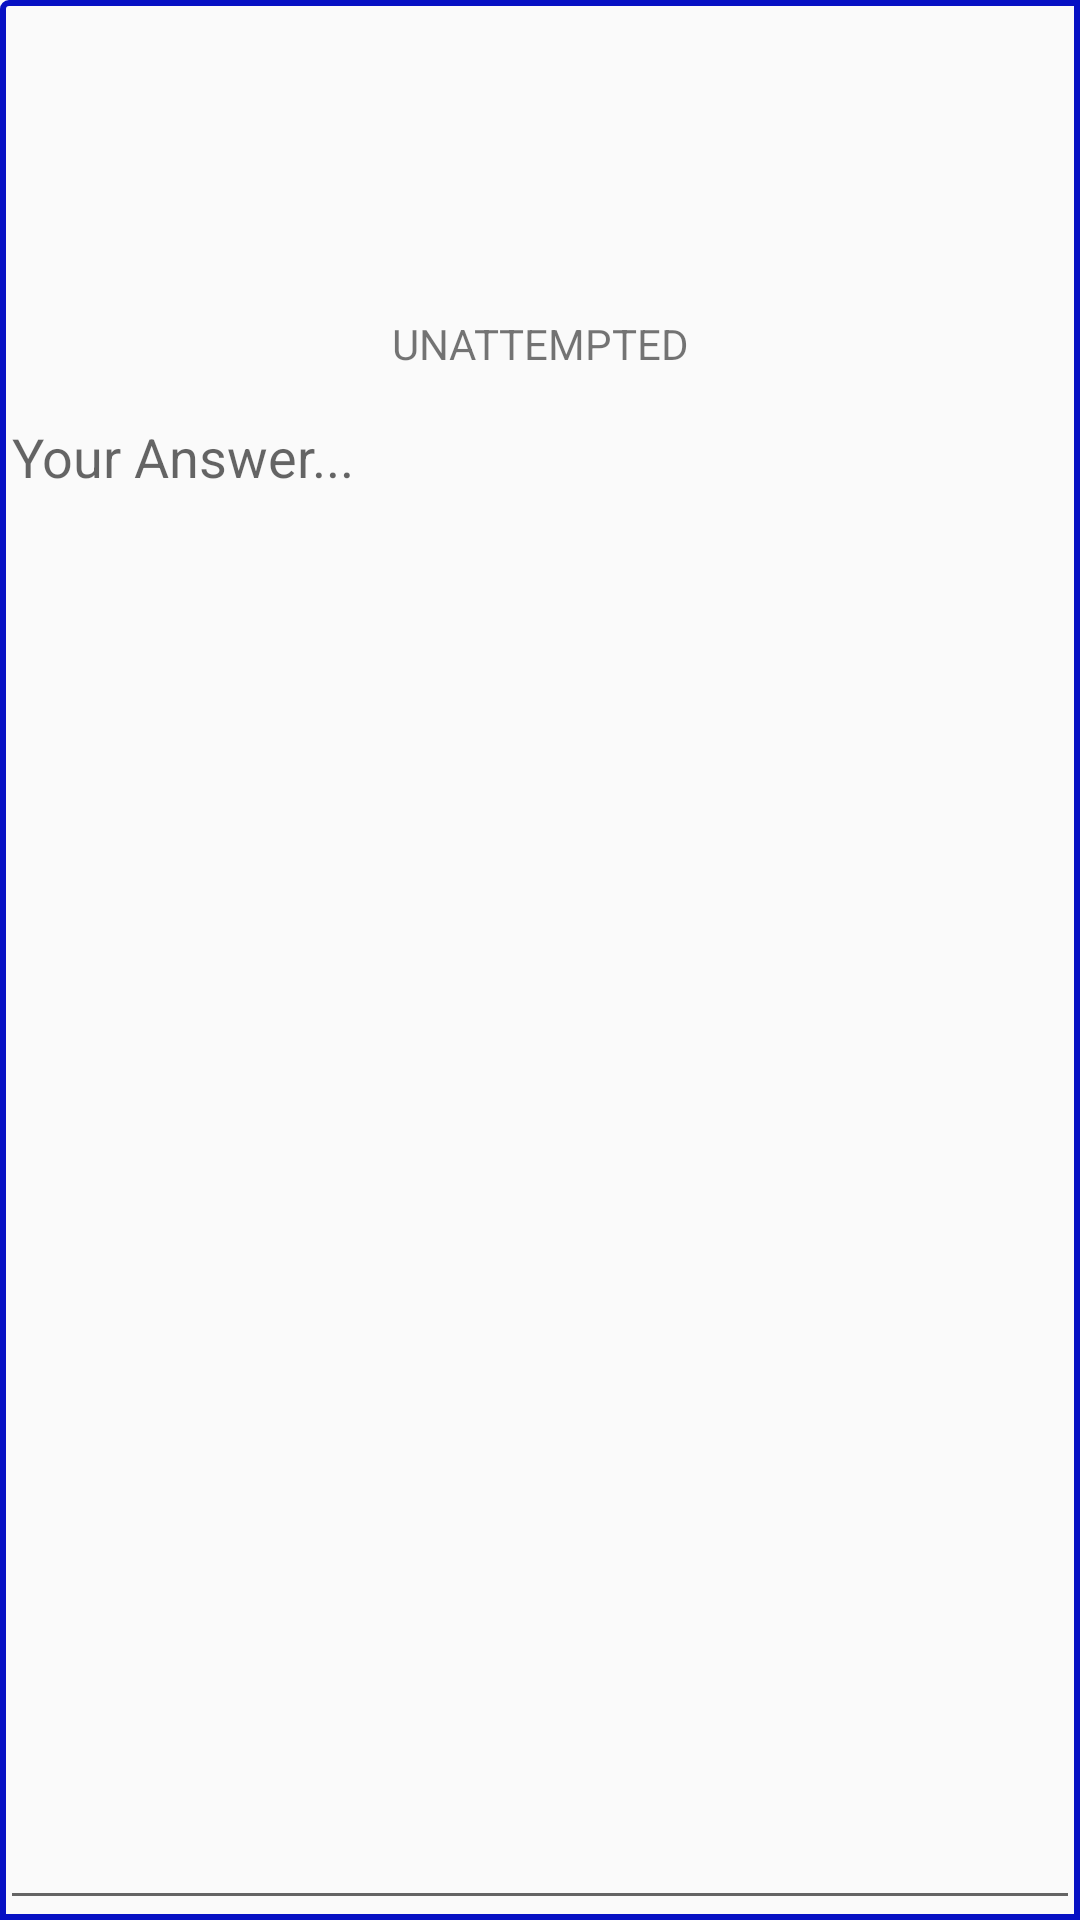

This screen was rendered from an Android layout file. Write that file and the resources it references.
<!-- AndroidManifest.xml: application theme AppTheme -->
<!-- res/layout/sliding_question_item.xml -->
<?xml version="1.0" encoding="utf-8"?>
<LinearLayout xmlns:android="http://schemas.android.com/apk/res/android"
    android:orientation="vertical"
    android:layout_width="match_parent"
    android:layout_height="match_parent"
    android:layout_margin="10dp"
    android:background="@drawable/border"
    >

    <TextView
        android:id="@+id/questioNumber"
        android:layout_width="match_parent"
        android:layout_height="20dp"
        android:textAlignment="center"
        android:textColor="@color/colorPrimary"
        android:textStyle="bold"
        />

    <TextView
        android:id="@+id/questionDescription"
        android:layout_width="match_parent"
        android:layout_height="70dp"
        android:textSize="17dp"
        android:layout_margin="5dp"
        />

    <TextView
        android:id="@+id/answered"
        android:layout_width="match_parent"
        android:layout_height="20dp"
        android:layout_marginTop="5dp"
        android:textAlignment="center"
        android:text="UNATTEMPTED"/>

    <EditText
        android:id="@+id/userAnswer"
        android:layout_marginTop="5dp"
        android:layout_width="match_parent"
        android:layout_height="0dp"
        android:layout_weight="1"
        android:hint="Your Answer..."
        android:gravity="top|left"
        />



</LinearLayout>
<!-- resources referenced by this layout -->
<resources>
  <color name="colorPrimary">#e83114</color>
  <!-- drawable border (drawable) -->
  <shape xmlns:android="http://schemas.android.com/apk/res/android"
      android:shape="rectangle">
      <corners
          android:radius="2dp"
          android:topRightRadius="0dp"
          android:bottomRightRadius="0dp"
          android:bottomLeftRadius="0dp" />
      <stroke
          android:width="2dp"
          android:color="#0711c4" />
  </shape>
  <style name="AppTheme" parent="Theme.AppCompat.Light.DarkActionBar">
          
          <item name="colorPrimary">@color/colorPrimary</item>
          <item name="colorPrimaryDark">@color/colorPrimaryDark</item>
          <item name="colorAccent">#ffffff</item>
      </style>
  <color name="colorPrimaryDark">#e55640</color>
</resources>
